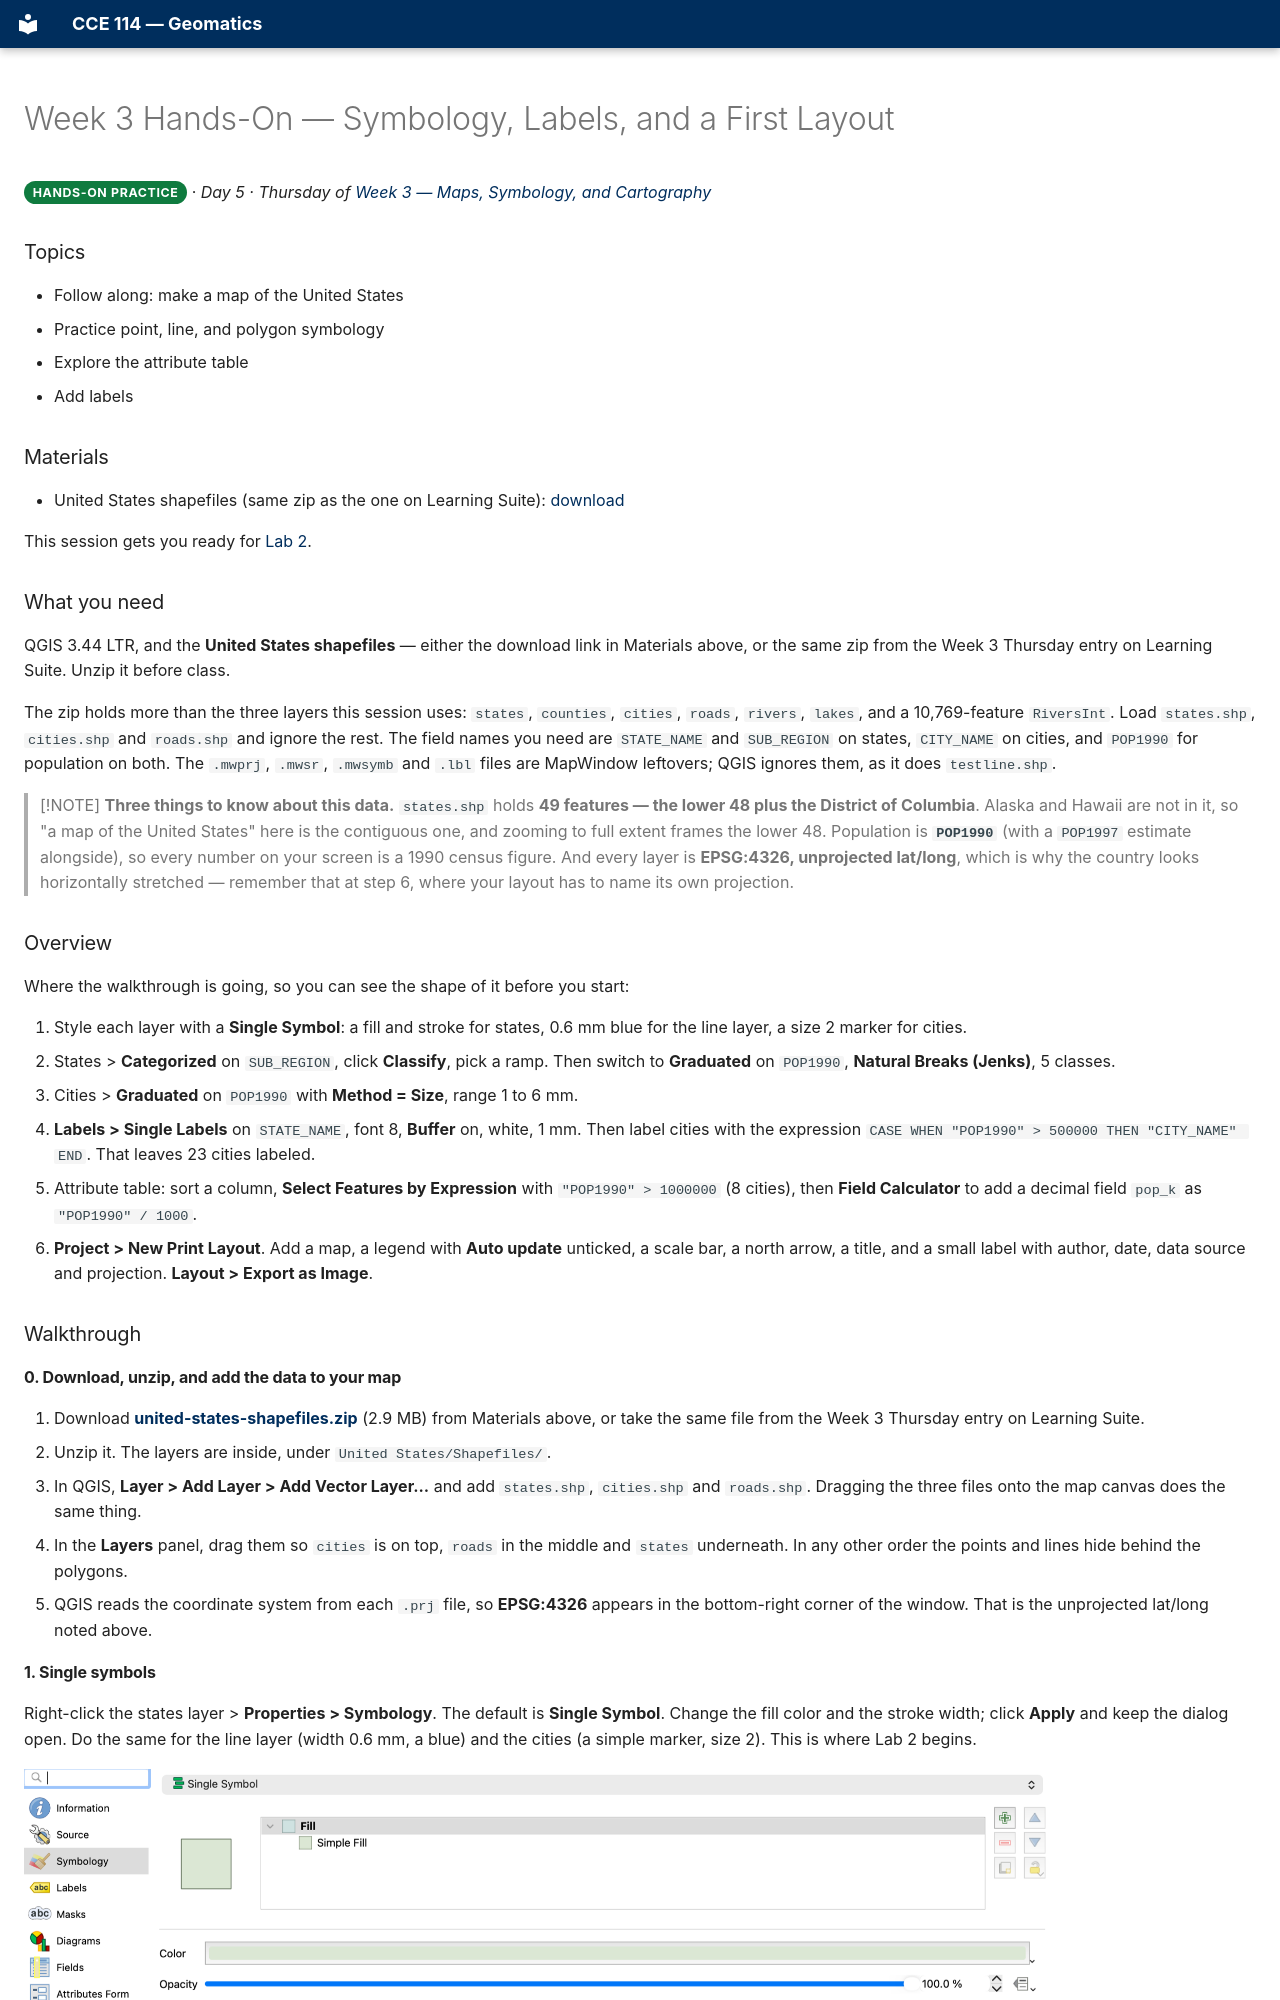

repository: BYU-Hydroinformatics/cce114-geomatics · page: handson/week-03/index.html · generator: mkdocs

# Week 3 Hands-On — Symbology, Labels, and a First Layout

**Hands-On Practice**{ .badge .badge-handson } · *Day 5 · Thursday of [Week 3 — Maps, Symbology, and Cartography](../weeks/week-03.md)*

### Topics

- Follow along: make a map of the United States
- Practice point, line, and polygon symbology
- Explore the attribute table
- Add labels

### Materials

- United States shapefiles (same zip as the one on Learning Suite): [download](data/united-states-shapefiles.zip)

<!-- runsheet -->
This session gets you ready for [Lab 2](../assignments/lab-02/README.md).
